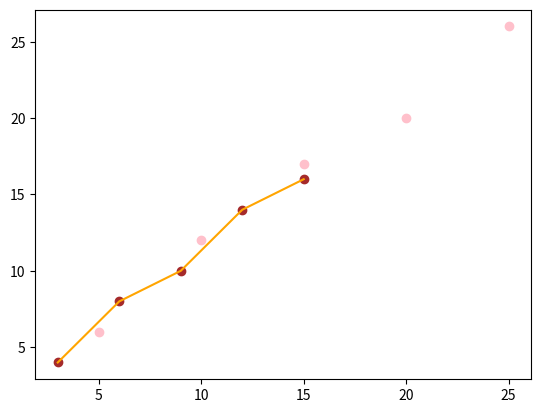

Write Python code to recreate this figure.
import matplotlib.pyplot as plt
import numpy as np
x1points=[3,6,9,12,15]
y1points=[4,8,10,14,16]
x2points=[5,10,15,20,25]
y2points=[6,12,17,20,26]
plt.plot(x1points,y1points, color = 'orange')
plt.scatter(x1points,y1points ,color = 'brown')
plt.scatter(x2points ,y2points,color = 'pink')
plt.show()
